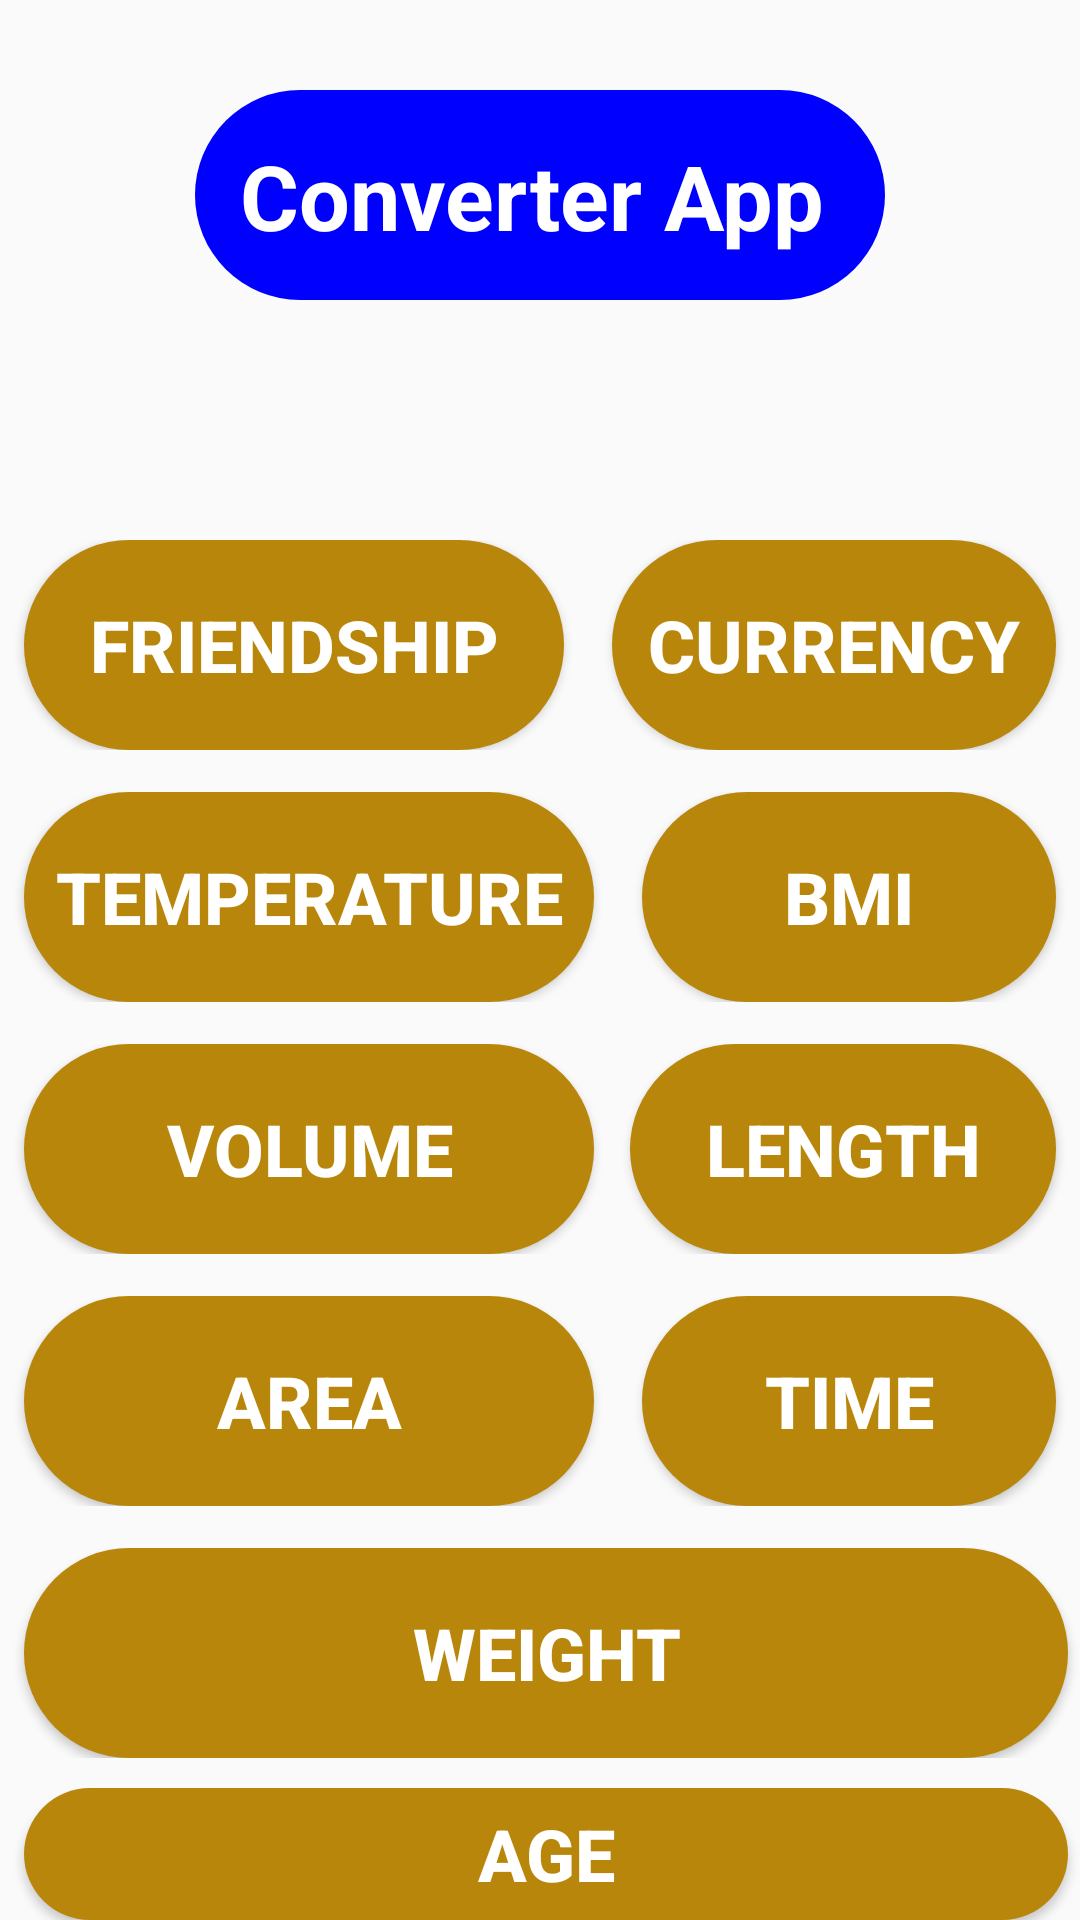

The Android layout XML behind this screen, and the referenced resources:
<!-- AndroidManifest.xml: application theme Theme.Assignmentno2part3 -->
<!-- res/layout/activity_main.xml -->
<?xml version="1.0" encoding="utf-8"?>
<RelativeLayout xmlns:android="http://schemas.android.com/apk/res/android"
    xmlns:app="http://schemas.android.com/apk/res-auto"
    xmlns:tools="http://schemas.android.com/tools"
    android:layout_width="match_parent"
    android:layout_height="match_parent"
    tools:context=".MainActivity"
    android:orientation="horizontal"
    android:background="@drawable/part3">
   <RelativeLayout
    android:id="@+id/l1"
    android:layout_width="match_parent"
    android:layout_height="70dp"
    android:layout_alignParentLeft="true"
    android:layout_marginTop="30dp">

       <TextView
           android:layout_width="230dp"
           android:layout_height="80dp"

           android:layout_centerInParent="true"
           android:background="@drawable/b5color"
           android:padding="15dp"
           android:text="Converter App"
           android:textColor="@color/white"
           android:textSize="30dp"
           android:textStyle="bold" />

    </RelativeLayout>
    <RelativeLayout
        android:id="@+id/l2"
        android:layout_below="@+id/l1"
        android:layout_width="match_parent"
        android:layout_height="70dp"
        android:layout_alignParentLeft="true"
        android:layout_marginTop="80dp"
        android:orientation="horizontal">
        <Button
            android:id="@+id/b1"
            android:layout_width="180dp"
            android:layout_height="100dp"
            android:text="Friendship"
            android:textColor="@color/white"
            android:textSize="24dp"
            android:textStyle="bold"
            android:background="@drawable/b4color"
            android:layout_marginLeft="8dp"
            android:layout_marginRight="8dp"/>
        <Button
            android:id="@+id/b2"
            android:layout_toRightOf="@id/b1"
            android:layout_width="200dp"
            android:layout_height="100dp"
            android:text="Currency"
            android:textColor="@color/white"
            android:textSize="24dp"
            android:textStyle="bold"

            android:background="@drawable/b4color"
            android:layout_marginLeft="8dp"
            android:layout_marginRight="8dp"/>


    </RelativeLayout>
    <RelativeLayout
        android:id="@+id/l3"
        android:layout_below="@+id/l2"
        android:layout_width="match_parent"
        android:layout_height="70dp"
        android:layout_alignParentLeft="true"
        android:layout_marginTop="14dp"
        android:orientation="horizontal">
        <Button
            android:id="@+id/b3"

            android:layout_width="190dp"
            android:layout_height="100dp"
            android:text="Temperature"
            android:textColor="@color/white"
            android:textSize="24dp"
            android:textStyle="bold"
            android:background="@drawable/b4color"
            android:layout_marginLeft="8dp"
            android:layout_marginRight="8dp"/>
        <Button
            android:id="@+id/b4"
            android:layout_toRightOf="@id/b3"
            android:layout_width="200dp"
            android:layout_height="100dp"
            android:text="BMI"
            android:textColor="@color/white"
            android:textSize="24dp"
            android:textStyle="bold"
            android:background="@drawable/b4color"
            android:layout_marginLeft="8dp"
            android:layout_marginRight="8dp"/>


    </RelativeLayout>
    <RelativeLayout
        android:id="@+id/l4"
        android:layout_below="@+id/l3"
        android:layout_width="match_parent"
        android:layout_height="70dp"
        android:layout_alignParentLeft="true"
        android:layout_marginTop="14dp"
        android:orientation="horizontal">
        <Button
            android:id="@+id/b5"
            android:layout_width="190dp"
            android:layout_height="100dp"
            android:text="Volume"
            android:textColor="@color/white"
            android:textSize="24dp"
            android:textStyle="bold"
            android:background="@drawable/b4color"
            android:layout_marginLeft="8dp"
            android:layout_marginRight="8dp"/>
        <Button
            android:id="@+id/b6"
            android:layout_toRightOf="@id/b5"
            android:layout_width="200dp"
            android:layout_height="100dp"
            android:text="Length"
            android:textColor="@color/white"
            android:textSize="24dp"
            android:textStyle="bold"
            android:background="@drawable/b4color"
            android:layout_marginLeft="4dp"
            android:layout_marginRight="8dp"/>


    </RelativeLayout>
    <RelativeLayout
        android:id="@+id/l5"
        android:layout_below="@+id/l4"
        android:layout_width="match_parent"
        android:layout_height="70dp"
        android:layout_alignParentLeft="true"
        android:layout_marginTop="14dp"
        android:orientation="horizontal">
        <Button
            android:id="@+id/b7"
            android:layout_width="190dp"
            android:layout_height="100dp"
            android:text="Area"
            android:textColor="@color/white"
            android:textSize="24dp"
            android:textStyle="bold"
            android:background="@drawable/b4color"
            android:layout_marginLeft="8dp"
            android:layout_marginRight="8dp"/>
        <Button
            android:id="@+id/b8"
            android:layout_toRightOf="@id/b7"
            android:layout_width="200dp"
            android:layout_height="100dp"
            android:text="Time"
            android:textColor="@color/white"
            android:textSize="24dp"
            android:textStyle="bold"
            android:background="@drawable/b4color"
            android:layout_marginLeft="8dp"
            android:layout_marginRight="8dp"/>


    </RelativeLayout>
    <RelativeLayout
        android:id="@+id/l6"
        android:layout_below="@+id/l5"
        android:layout_width="match_parent"
        android:layout_height="70dp"
        android:layout_alignParentLeft="true"
        android:layout_marginTop="14dp"
        android:orientation="horizontal">
        <Button
            android:id="@+id/b9"
            android:layout_width="400dp"
            android:layout_height="100dp"
            android:text="Weight"
            android:textColor="@color/white"
            android:textSize="24dp"
            android:textStyle="bold"
            android:background="@drawable/b4color"
            android:layout_marginLeft="8dp"
            android:layout_marginRight="4dp"/>


    </RelativeLayout>
    <RelativeLayout
        android:id="@+id/l7"
        android:layout_below="@+id/l6"
        android:layout_width="match_parent"
        android:layout_height="70dp"
        android:layout_alignParentLeft="true"
        android:layout_marginTop="10dp"
        android:orientation="horizontal">
        <Button
            android:id="@+id/b10"
            android:layout_width="400dp"
            android:layout_height="100dp"
            android:text="Age"
            android:textColor="@color/white"
            android:textSize="24dp"
            android:textStyle="bold"
            android:background="@drawable/b4color"
            android:layout_marginLeft="8dp"
            android:layout_marginRight="4dp"/>



    </RelativeLayout>
    <RelativeLayout
        android:id="@+id/l8"
        android:layout_below="@+id/l7"
        android:layout_width="match_parent"
        android:layout_height="70dp"
        android:layout_alignParentLeft="true"
        android:layout_marginTop="10dp"
        android:orientation="horizontal">
    />

    </RelativeLayout>
</RelativeLayout>
<!-- resources referenced by this layout -->
<resources>
  <color name="white">#FFFFFFFF</color>
  <!-- drawable b4color (drawable) -->
  <?xml version="1.0" encoding="utf-8"?>
  <shape android:shape="rectangle"
      xmlns:android="http://schemas.android.com/apk/res/android" >
      <corners android:radius="35dp" />
      <solid android:color="@color/DarkGoldenrod"/>
  
  </shape>
  <!-- drawable b5color (drawable) -->
  <?xml version="1.0" encoding="utf-8"?>
  <shape android:shape="rectangle"
      xmlns:android="http://schemas.android.com/apk/res/android" >
      <corners android:radius="35dp" />
      <solid android:color="@color/Blue"/>
  
  </shape>
  <style name="Theme.Assignmentno2part3" parent="Base.Theme.Assignmentno2part3" />
  <color name="DarkGoldenrod">#B8860B</color>
  <color name="Blue">#0000FF</color>
  <style name="Base.Theme.Assignmentno2part3" parent="Theme.AppCompat.Light.NoActionBar">
          
          
      </style>
</resources>
